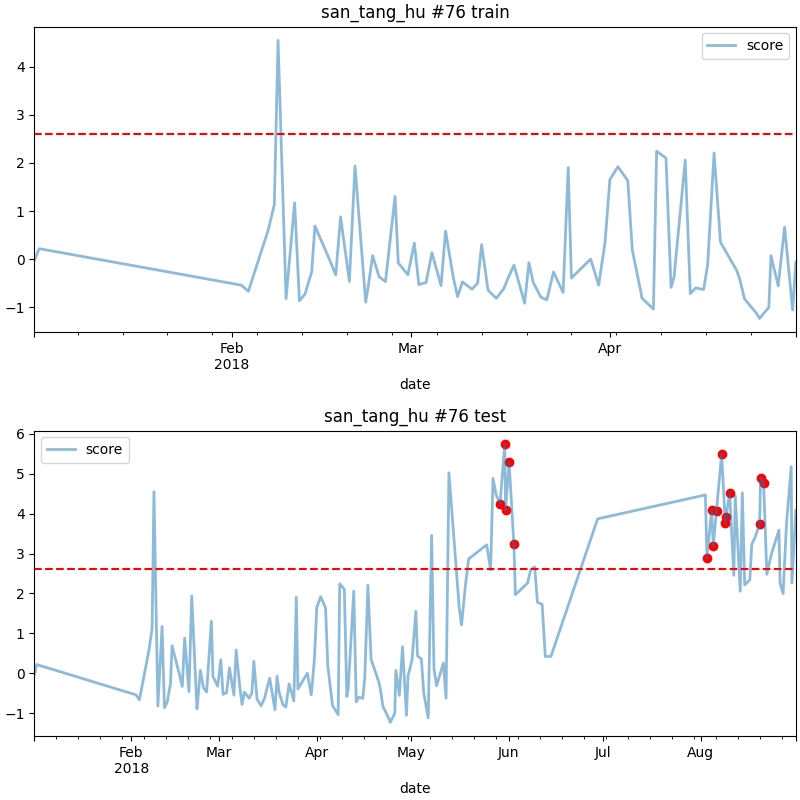

Data behind this chart, as committed beside it:
date, score
2018-05-29 06:00, 4.25
2018-05-30 18:00, 5.731
2018-05-31 00:00, 4.089
2018-06-01 03:00, 5.286
2018-06-02 15:00, 3.244
2018-08-03 00:00, 2.889
2018-08-04 12:00, 4.09
2018-08-05 00:00, 3.183
2018-08-06 01:00, 4.075
2018-08-07 16:00, 5.489
2018-08-08 20:00, 3.761
2018-08-09 01:00, 3.913
2018-08-10 05:00, 4.514
2018-08-19 18:00, 3.738
2018-08-20 01:00, 4.889
2018-08-21 00:00, 4.769
